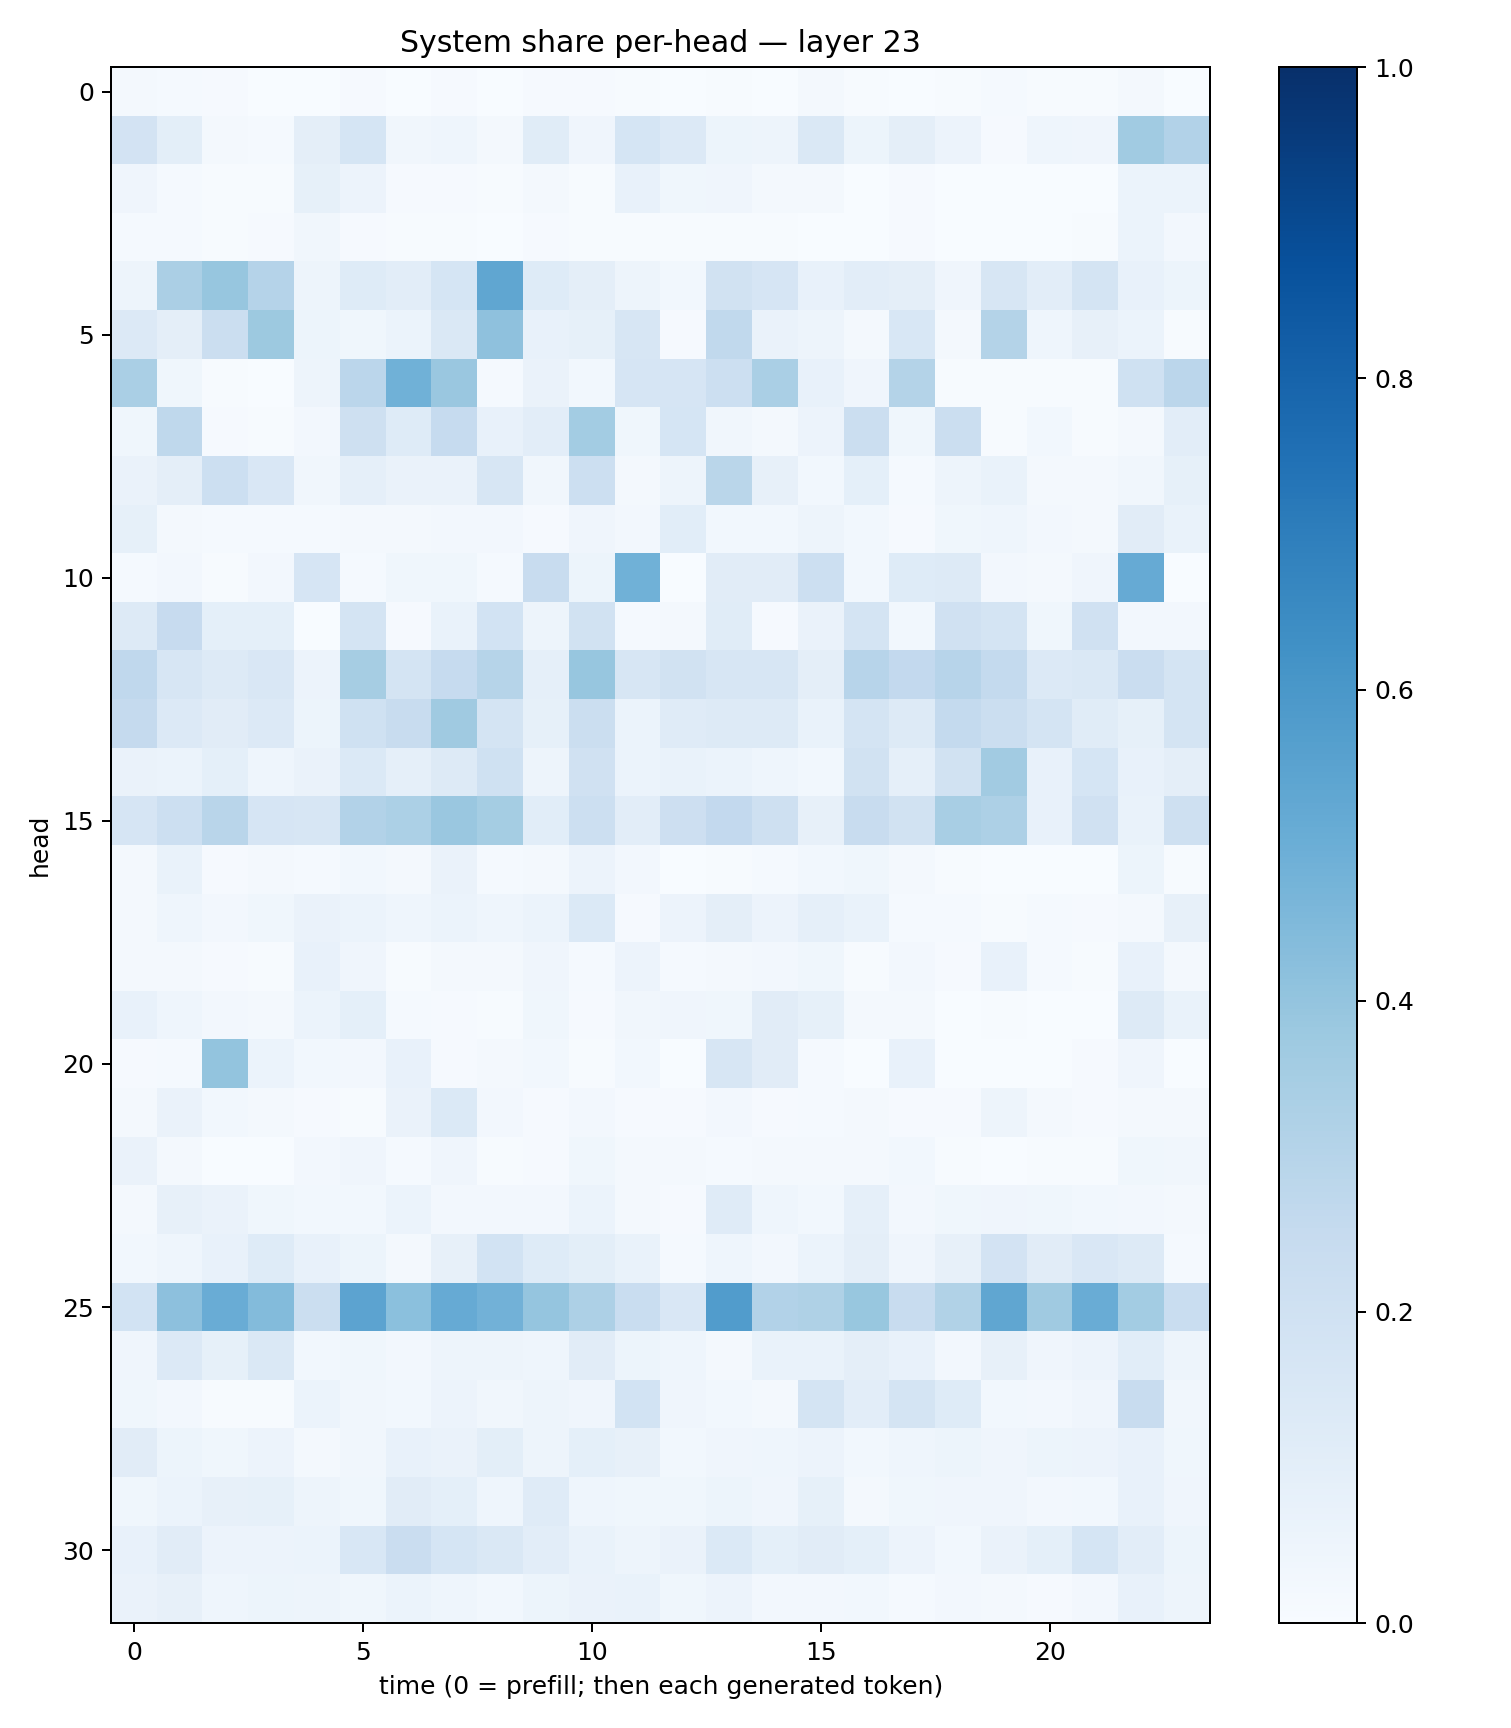

The file beside this chart, header and first rows:
0.019337509, 0.014599654, 0.008620608, 0.0031377983, 0.0027614299, 0.008996549, 0.0032029944, 0.008860527, 0.0038625337, 0.00853684, 0.009927613, 0.004760554, 0.0012036376, 0.004187048, 0.0038778838, 0.021926984, 0.00411321, 0.0037487994, 0.004125453, 0.014905668, 0.0050541237, 0.004381725, 0.020539206, 0.0024391604
0.1803, 0.1013, 0.01822, 0.01253, 0.09491, 0.1709, 0.03484, 0.04597, 0.01961, 0.1151, 0.03932, 0.1684, 0.1335, 0.05413, 0.04795, 0.1481, 0.05402, 0.09703, 0.05551, 0.01154, 0.04493, 0.04151, 0.3667, 0.3104
0.0414, 0.01231, 0.006312, 0.007024, 0.08564, 0.05809, 0.01014, 0.008505, 0.004333, 0.01852, 0.007282, 0.07587, 0.03579, 0.0427, 0.01793, 0.01754, 0.003018, 0.008434, 0.001046, 0.001399, 0.002025, 0.003863, 0.05945, 0.06144
0.01175, 0.01371, 0.004539, 0.009955, 0.03153, 0.01036, 0.006485, 0.006673, 0.003036, 0.01116, 0.004955, 0.007205, 0.0062, 0.007154, 0.006607, 0.002421, 0.001305, 0.01106, 0.002734, 0.0009487, 0.003122, 0.006456, 0.06203, 0.02407
0.04769, 0.3321, 0.3927, 0.3027, 0.04802, 0.125, 0.1037, 0.1683, 0.5326, 0.1214, 0.09711, 0.04878, 0.03114, 0.1883, 0.1649, 0.0729, 0.1037, 0.09409, 0.04227, 0.1619, 0.1025, 0.1754, 0.07175, 0.05369
0.1331, 0.095, 0.2265, 0.3761, 0.0539, 0.03708, 0.06194, 0.1477, 0.4111, 0.07047, 0.08476, 0.1575, 0.008845, 0.2643, 0.06567, 0.04865, 0.01592, 0.1527, 0.01689, 0.3079, 0.04678, 0.07858, 0.05913, 0.006281
0.3388, 0.0363, 0.004217, 0.002909, 0.05028, 0.2848, 0.4855, 0.3841, 0.01211, 0.0659, 0.0295, 0.1644, 0.1654, 0.2165, 0.3369, 0.07675, 0.04134, 0.3077, 0.004319, 0.006004, 0.006446, 0.005049, 0.2016, 0.2839
0.03517, 0.2723, 0.0114, 0.006651, 0.02488, 0.2061, 0.1232, 0.2469, 0.07101, 0.1017, 0.3585, 0.03751, 0.1712, 0.03302, 0.01915, 0.05521, 0.223, 0.03789, 0.2237, 0.004606, 0.03045, 0.00703, 0.02119, 0.1028
0.06426, 0.09707, 0.2173, 0.1497, 0.03372, 0.0892, 0.06486, 0.06611, 0.1577, 0.03389, 0.2175, 0.01637, 0.0493, 0.2864, 0.07827, 0.02823, 0.0934, 0.01534, 0.04861, 0.06687, 0.01755, 0.02289, 0.03171, 0.08441
0.08209, 0.01565, 0.01365, 0.01181, 0.01489, 0.01985, 0.02217, 0.02619, 0.02506, 0.01153, 0.0397, 0.02368, 0.1068, 0.03064, 0.03105, 0.05027, 0.03004, 0.01152, 0.03753, 0.04467, 0.02385, 0.02319, 0.1097, 0.06694
0.0139, 0.02383, 0.006951, 0.0268, 0.1646, 0.01184, 0.03539, 0.03735, 0.01243, 0.2347, 0.05094, 0.4872, 0.003643, 0.1094, 0.1097, 0.2149, 0.02751, 0.1247, 0.1288, 0.02479, 0.01686, 0.03996, 0.5142, 0.002619
0.1296, 0.2447, 0.09338, 0.09046, 0.002198, 0.1796, 0.009227, 0.0685, 0.1875, 0.04766, 0.188, 0.01378, 0.02315, 0.1149, 0.009686, 0.06504, 0.175, 0.0299, 0.1992, 0.1724, 0.03563, 0.1964, 0.02544, 0.02667
0.266, 0.1626, 0.1328, 0.1508, 0.05776, 0.3485, 0.1739, 0.2499, 0.298, 0.08703, 0.3912, 0.1576, 0.1892, 0.1595, 0.1598, 0.09558, 0.2939, 0.2578, 0.2943, 0.2548, 0.1358, 0.1461, 0.2273, 0.1765
0.2529, 0.1352, 0.1099, 0.1351, 0.0546, 0.2027, 0.2405, 0.37, 0.1766, 0.08343, 0.2201, 0.05958, 0.1183, 0.1293, 0.1259, 0.07002, 0.175, 0.1276, 0.257, 0.225, 0.1747, 0.1169, 0.08304, 0.1793
0.06412, 0.06189, 0.09251, 0.04503, 0.06253, 0.1379, 0.08964, 0.1286, 0.2013, 0.04972, 0.1956, 0.06002, 0.06972, 0.06059, 0.04558, 0.02999, 0.1907, 0.0891, 0.1897, 0.3598, 0.07079, 0.1683, 0.07591, 0.09526
0.167, 0.2151, 0.2897, 0.1673, 0.164, 0.3092, 0.3314, 0.3851, 0.3516, 0.1066, 0.2178, 0.1031, 0.2137, 0.2616, 0.2042, 0.08202, 0.2385, 0.1882, 0.3402, 0.3244, 0.07392, 0.1966, 0.06749, 0.2041
0.02225, 0.06955, 0.01108, 0.01765, 0.0137, 0.02823, 0.02242, 0.06556, 0.01448, 0.01824, 0.05736, 0.02385, 0.003877, 0.007581, 0.01186, 0.02994, 0.03551, 0.01667, 0.006018, 0.001318, 0.003591, 0.003088, 0.05114, 0.005429
0.02336, 0.04377, 0.02358, 0.03895, 0.06274, 0.0596, 0.0433, 0.06005, 0.04674, 0.06042, 0.1402, 0.009297, 0.05716, 0.09526, 0.0578, 0.08652, 0.06897, 0.01194, 0.01212, 0.006534, 0.01243, 0.01028, 0.02045, 0.07824
0.02288, 0.02223, 0.007962, 0.00759, 0.07528, 0.04207, 0.006336, 0.02029, 0.0171, 0.04137, 0.01247, 0.05494, 0.01217, 0.02214, 0.02351, 0.03666, 0.005789, 0.02408, 0.008045, 0.07155, 0.01428, 0.006894, 0.07732, 0.01863
0.07223, 0.04625, 0.02633, 0.01731, 0.06219, 0.09168, 0.0156, 0.009966, 0.005873, 0.03555, 0.01029, 0.03271, 0.03961, 0.03705, 0.1114, 0.08355, 0.0175, 0.01938, 0.002143, 0.005207, 0.00226, 0.003269, 0.1311, 0.06994
0.01002, 0.01442, 0.4003, 0.05882, 0.03069, 0.02414, 0.07347, 0.009427, 0.01604, 0.0305, 0.005397, 0.02963, 0.00152, 0.1577, 0.1127, 0.01549, 0.003178, 0.07467, 0.002982, 0.002202, 0.00311, 0.009165, 0.0424, 0.002737
0.01986, 0.06538, 0.03067, 0.01763, 0.008247, 0.007701, 0.06393, 0.1387, 0.02563, 0.01092, 0.02386, 0.01012, 0.01045, 0.02497, 0.009595, 0.01487, 0.01718, 0.01044, 0.008883, 0.04815, 0.01712, 0.008592, 0.02057, 0.01589
0.06251, 0.01792, 0.00279, 0.003501, 0.02372, 0.04152, 0.01428, 0.04163, 0.005725, 0.008553, 0.03763, 0.0212, 0.01794, 0.01208, 0.02169, 0.01862, 0.02123, 0.02994, 0.00528, 0.00196, 0.004633, 0.005645, 0.03572, 0.03257
0.01713, 0.08049, 0.06556, 0.03585, 0.03104, 0.03044, 0.06051, 0.02483, 0.02424, 0.02411, 0.05942, 0.0229, 0.0113, 0.1185, 0.04318, 0.03094, 0.08757, 0.02565, 0.03856, 0.03912, 0.03666, 0.03042, 0.02512, 0.01873
0.02949, 0.04317, 0.07619, 0.1218, 0.07112, 0.05325, 0.01649, 0.07929, 0.1868, 0.1244, 0.09862, 0.06852, 0.01331, 0.04397, 0.02659, 0.05928, 0.0949, 0.04284, 0.08002, 0.1829, 0.1126, 0.1513, 0.1318, 0.01224
0.187, 0.4164, 0.505, 0.4397, 0.2202, 0.5463, 0.419, 0.5133, 0.4836, 0.3967, 0.3245, 0.233, 0.1519, 0.5769, 0.3118, 0.3218, 0.3881, 0.2374, 0.3139, 0.5329, 0.3692, 0.5042, 0.356, 0.2319
0.0401, 0.1346, 0.08529, 0.1436, 0.02831, 0.03601, 0.02377, 0.05057, 0.04698, 0.04533, 0.1103, 0.05318, 0.04524, 0.02237, 0.06713, 0.06785, 0.09733, 0.07138, 0.02461, 0.0809, 0.04253, 0.05541, 0.108, 0.04713
0.03725, 0.02467, 0.007178, 0.006982, 0.05933, 0.0331, 0.02919, 0.05728, 0.03227, 0.04998, 0.04073, 0.186, 0.04116, 0.02881, 0.02052, 0.1747, 0.1052, 0.1736, 0.1249, 0.02906, 0.02633, 0.03977, 0.235, 0.03442
0.1102, 0.05251, 0.03695, 0.05793, 0.01706, 0.03394, 0.07177, 0.06449, 0.09888, 0.04764, 0.09341, 0.07988, 0.03012, 0.04131, 0.04419, 0.05596, 0.02948, 0.04446, 0.05106, 0.04264, 0.05149, 0.05672, 0.0749, 0.03753
0.03566, 0.0591, 0.08037, 0.08449, 0.05078, 0.03564, 0.1115, 0.08991, 0.04675, 0.1174, 0.04361, 0.03765, 0.03868, 0.05086, 0.04047, 0.08255, 0.01985, 0.0354, 0.04181, 0.04198, 0.02383, 0.02787, 0.072, 0.04229
0.0765, 0.1121, 0.05471, 0.05639, 0.06021, 0.1555, 0.229, 0.1712, 0.144, 0.1046, 0.06874, 0.0486, 0.06519, 0.1392, 0.09062, 0.1129, 0.09281, 0.05803, 0.02917, 0.06568, 0.09019, 0.1717, 0.1048, 0.05312
0.06404, 0.07904, 0.04299, 0.05158, 0.04845, 0.0378, 0.06166, 0.04382, 0.02799, 0.05373, 0.06501, 0.06667, 0.03683, 0.05622, 0.02626, 0.02645, 0.03095, 0.01485, 0.02521, 0.01689, 0.0109, 0.02483, 0.07078, 0.04909
